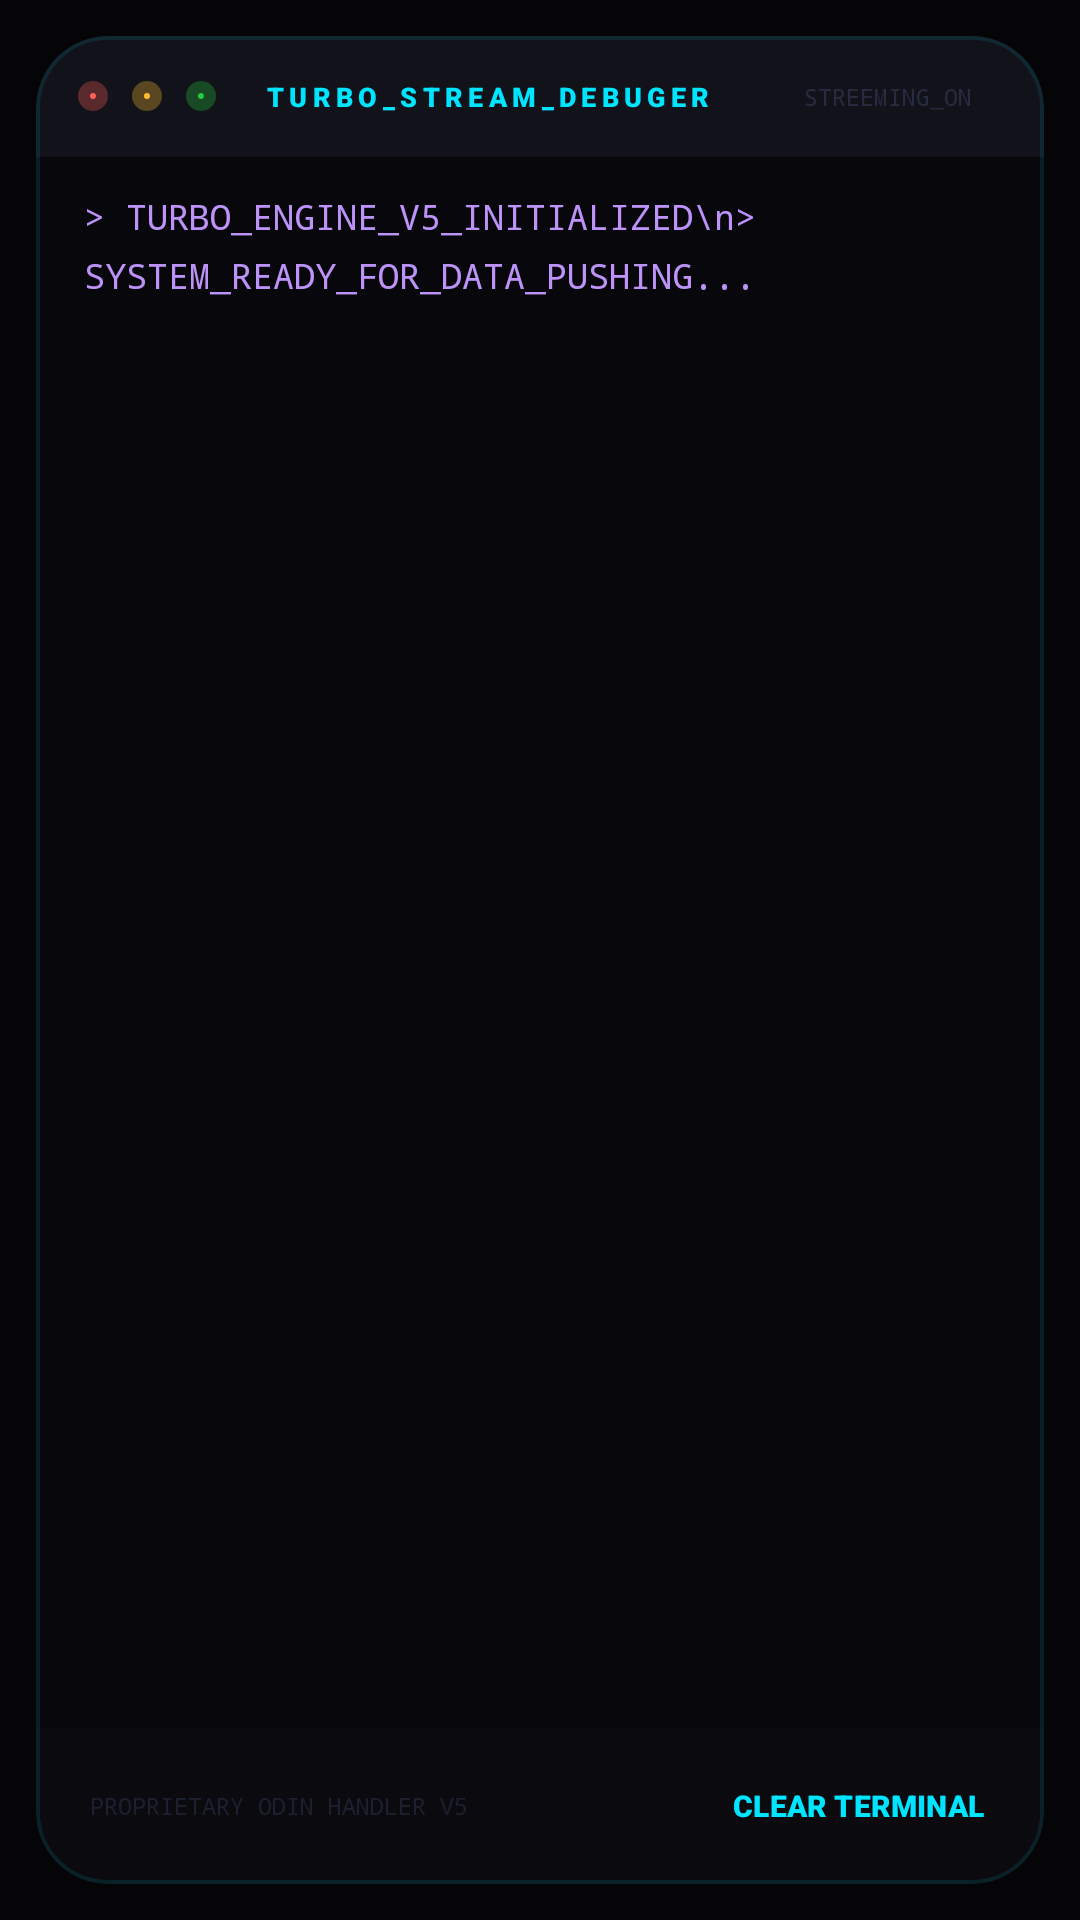

Reconstruct the res/layout file that produces this screen, plus the resources it refers to.
<!-- AndroidManifest.xml: application theme Theme.EkoFlash -->
<!-- res/layout/view_log.xml -->
<?xml version="1.0" encoding="utf-8"?>
<RelativeLayout xmlns:android="http://schemas.android.com/apk/res/android"
    xmlns:app="http://schemas.android.com/apk/res-auto"
    android:layout_width="match_parent"
    android:layout_height="match_parent"
    android:background="#050507"
    android:padding="12dp">

    <com.google.android.material.card.MaterialCardView
        android:layout_width="match_parent"
        android:layout_height="match_parent"
        app:cardBackgroundColor="#08080C"
        app:cardCornerRadius="24dp"
        app:cardElevation="0dp"
        app:strokeColor="#1A00E5FF"
        app:strokeWidth="1.2dp">

        <RelativeLayout
            android:layout_width="match_parent"
            android:layout_height="match_parent">

            <LinearLayout
                android:id="@+id/console_header"
                android:layout_width="match_parent"
                android:layout_height="wrap_content"
                android:background="#12121A"
                android:orientation="horizontal"
                android:gravity="center_vertical"
                android:padding="14dp">

                <View
                    android:layout_width="10dp"
                    android:layout_height="10dp"
                    android:layout_marginEnd="8dp"
                    android:background="@drawable/circle_shape"
                    android:backgroundTint="#FF5F56" />
                
                <View
                    android:layout_width="10dp"
                    android:layout_height="10dp"
                    android:layout_marginEnd="8dp"
                    android:background="@drawable/circle_shape"
                    android:backgroundTint="#FFBD2E" />
                
                <View
                    android:layout_width="10dp"
                    android:layout_height="10dp"
                    android:background="@drawable/circle_shape"
                    android:backgroundTint="#27C93F" />

                <TextView
                    android:layout_width="wrap_content"
                    android:layout_height="wrap_content"
                    android:layout_marginStart="16dp"
                    android:text="TURBO_STREAM_DEBUGER"
                    android:textColor="#00E5FF"
                    android:textSize="9sp"
                    android:fontFamily="sans-serif-black"
                    android:letterSpacing="0.2"/>
                
                <View
                    android:layout_width="0dp"
                    android:layout_height="1dp"
                    android:layout_weight="1"/>

                <TextView
                    android:layout_width="wrap_content"
                    android:layout_height="wrap_content"
                    android:text="STREEMING_ON"
                    android:textColor="#446272A4"
                    android:textSize="8sp"
                    android:fontFamily="monospace"
                    android:layout_marginEnd="10dp"/>
            </LinearLayout>

            <ScrollView
                android:id="@+id/log_scroll_view"
                android:layout_width="match_parent"
                android:layout_height="match_parent"
                android:layout_below="@id/console_header"
                android:layout_above="@+id/log_footer_action"
                android:paddingHorizontal="16dp"
                android:paddingTop="12dp"
                android:scrollbarThumbVertical="@color/neon_cyan"
                android:fadeScrollbars="false"
                android:fillViewport="true">

                <TextView
                    android:id="@+id/console_text"
                    android:layout_width="match_parent"
                    android:layout_height="wrap_content"
                    android:fontFamily="monospace"
                    android:lineSpacingExtra="6dp"
                    android:text="&gt; TURBO_ENGINE_V5_INITIALIZED\n&gt; SYSTEM_READY_FOR_DATA_PUSHING..."
                    android:textColor="#BD93F9"
                    android:textSize="11.5sp"
                    android:textIsSelectable="true" />
            </ScrollView>

            <RelativeLayout
                android:id="@+id/log_footer_action"
                android:layout_width="match_parent"
                android:layout_height="wrap_content"
                android:layout_alignParentBottom="true"
                android:padding="8dp"
                android:background="#0A0A0F">

                <TextView
                    android:layout_width="wrap_content"
                    android:layout_height="wrap_content"
                    android:layout_centerVertical="true"
                    android:layout_marginStart="10dp"
                    android:text="PROPRIETARY ODIN HANDLER V5"
                    android:textColor="#336272A4"
                    android:textSize="8sp"
                    android:fontFamily="monospace"/>

                <com.google.android.material.button.MaterialButton
                    android:id="@+id/btn_clear_log"
                    style="@style/Widget.Material3.Button.TextButton"
                    android:layout_width="wrap_content"
                    android:layout_height="36dp"
                    android:layout_alignParentEnd="true"
                    android:text="CLEAR TERMINAL"
                    android:textColor="#00E5FF"
                    android:textSize="10sp"
                    android:fontFamily="sans-serif-black"
                    app:cornerRadius="10dp"
                    app:rippleColor="#1A00E5FF"/>
            </RelativeLayout>

        </RelativeLayout>
    </com.google.android.material.card.MaterialCardView>

</RelativeLayout>
<!-- resources referenced by this layout -->
<resources>
  <color name="neon_cyan">#00E5FF</color>
  <!-- drawable circle_shape (drawable) -->
  <?xml version="1.0" encoding="utf-8"?>
  <layer-list xmlns:android="http://schemas.android.com/apk/res/android">
      <item>
          <shape android:shape="oval">
              <solid android:color="#4D00E5FF" /> 
              <size android:width="18dp" android:height="18dp" />
          </shape>
      </item>
  
      <item android:top="4dp" android:left="4dp" android:right="4dp" android:bottom="4dp">
          <shape android:shape="oval">
              <solid android:color="#FFFFFF" />
          </shape>
      </item>
  </layer-list>
  <style name="Theme.EkoFlash" parent="Theme.Material3.Dark.NoActionBar">
          <item name="colorPrimary">@color/neon_cyan</item>
          <item name="colorOnPrimary">#000000</item>
          <item name="colorSecondary">@color/neon_purple</item>
          <item name="colorTertiary">@color/neon_green</item>
          
          <item name="android:windowBackground">@color/bg_dark</item>
          <item name="android:statusBarColor">@color/bg_dark</item>
          <item name="android:navigationBarColor">@color/bg_dark</item>
          
          <item name="android:fontFamily">sans-serif-medium</item>
  
          <item name="linearProgressIndicatorStyle">@style/Widget.Eko.LinearProgress</item>
          
          <item name="android:windowDrawsSystemBarBackgrounds">true</item>
          <item name="android:windowTranslucentStatus">false</item>
  
          <item name="alertDialogTheme">@style/ShadowAlertDialog</item>
          <item name="materialAlertDialogTheme">@style/ShadowAlertDialog</item>
      </style>
  <color name="neon_purple">#BD93F9</color>
  <color name="neon_green">#50FFAB</color>
  <color name="bg_dark">#020204</color>
  <style name="Widget.Eko.LinearProgress" parent="Widget.Material3.LinearProgressIndicator">
          <item name="trackColor">@color/white_alpha_5</item>
          <item name="indicatorColor">@color/neon_cyan</item>
          <item name="trackCornerRadius">4dp</item>
          <item name="trackThickness">8dp</item>
      </style>
  <style name="ShadowAlertDialog" parent="Theme.Material3.Dark.Dialog.Alert">
          <item name="android:windowBackground">@android:color/transparent</item>
          <item name="colorSurface">@color/bg_card</item>
          <item name="colorPrimary">@color/neon_cyan</item>
          <item name="android:textColorPrimary">@color/text_primary</item>
          <item name="android:textColorSecondary">@color/text_secondary</item>
          <item name="shapeAppearanceLargeComponent">@style/ShapeAppearance.Eko.Rounded</item>
          <item name="android:windowAnimationStyle">@android:style/Animation.Dialog</item>
      </style>
  <color name="white_alpha_5">#0DFFFFFF</color>
  <color name="bg_card">#0A0A0F</color>
  <color name="text_primary">#F8F8F2</color>
  <color name="text_secondary">#94A3B8</color>
  <style name="ShapeAppearance.Eko.Rounded" parent="ShapeAppearance.Material3.MediumComponent">
          <item name="cornerSize">28dp</item>
      </style>
</resources>
